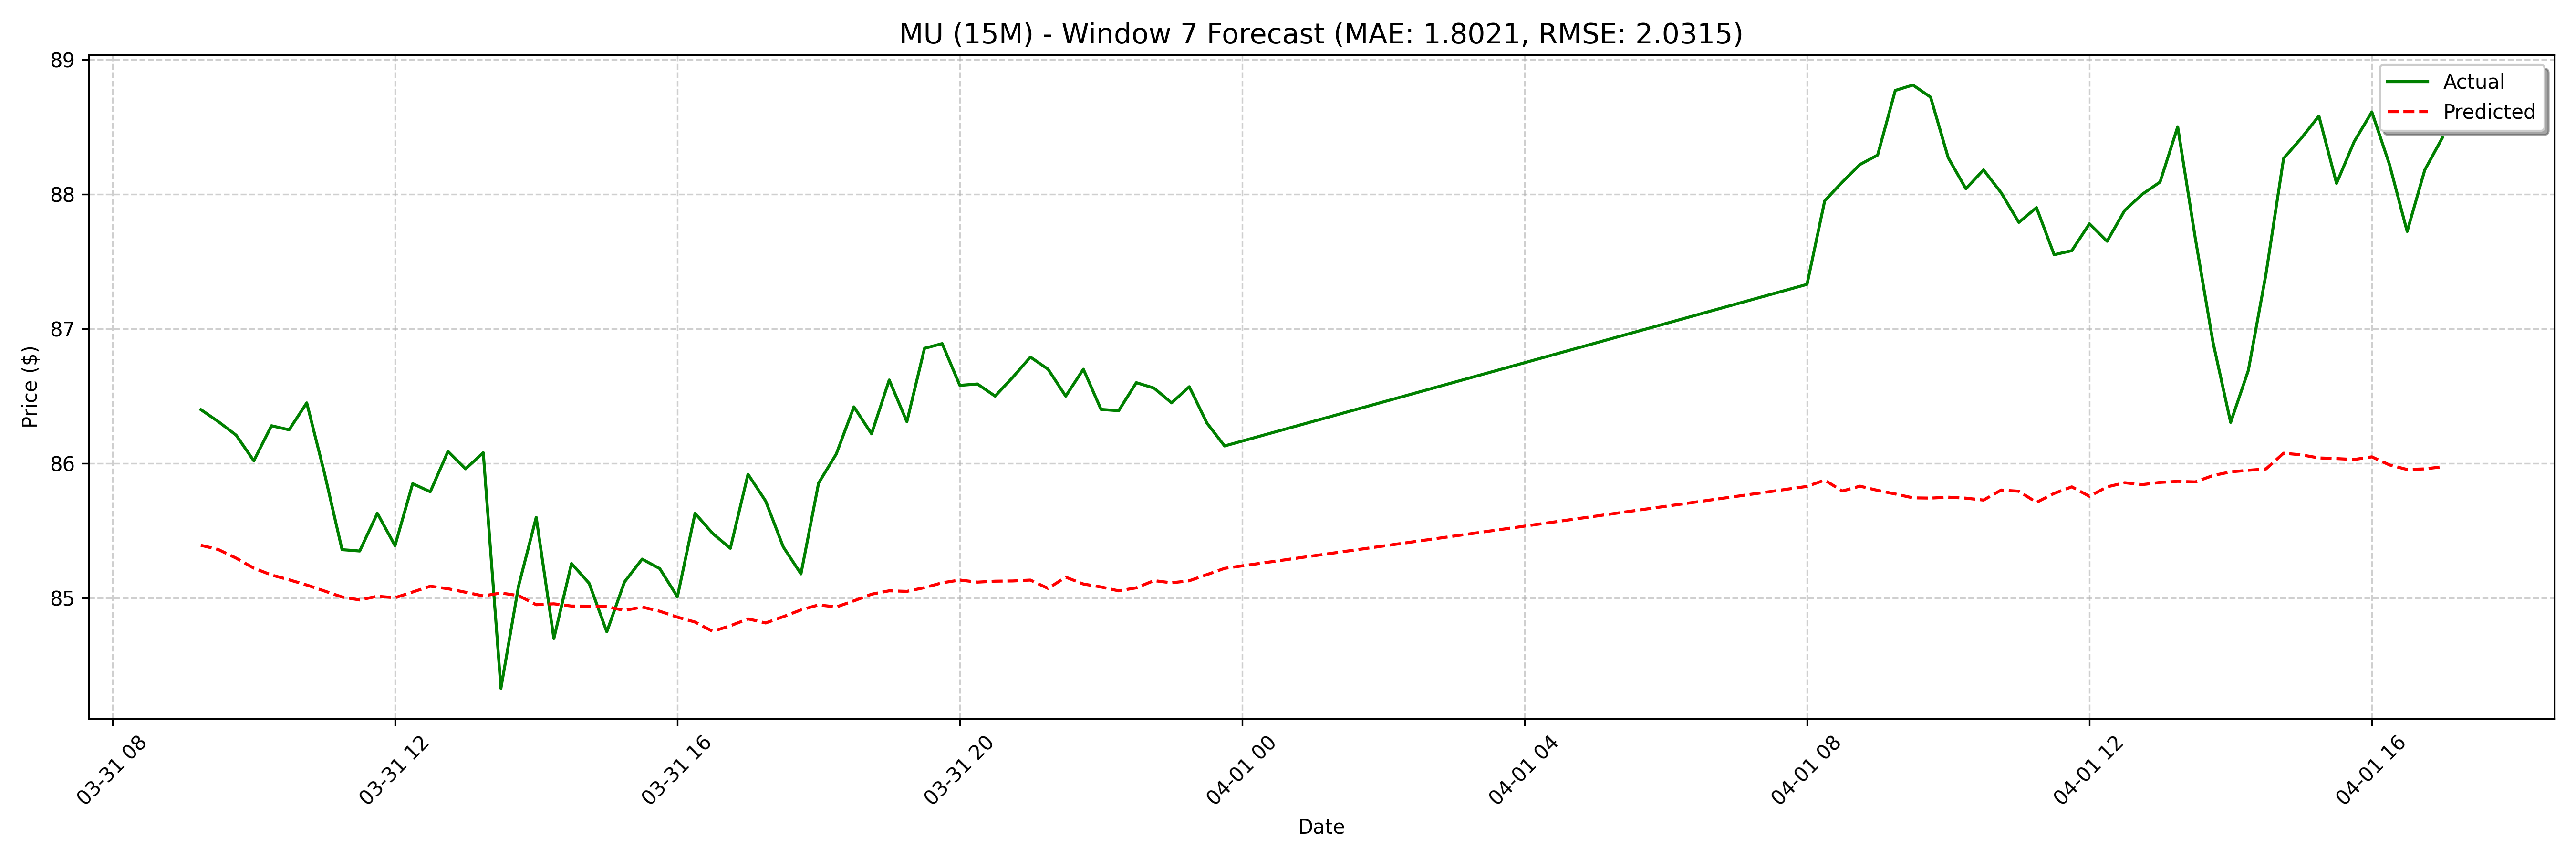

The table this chart was drawn from, first rows:
date, actual, forecast
2025-03-31 09:15:00, 86.4, 85.39
2025-03-31 09:30:00, 86.31, 85.36
2025-03-31 09:45:00, 86.21, 85.3
2025-03-31 10:00:00, 86.02, 85.22
2025-03-31 10:15:00, 86.28, 85.17
2025-03-31 10:30:00, 86.25, 85.14
2025-03-31 10:45:00, 86.45, 85.1
2025-03-31 11:00:00, 85.93, 85.05
2025-03-31 11:15:00, 85.36, 85.01
2025-03-31 11:30:00, 85.35, 84.99
2025-03-31 11:45:00, 85.63, 85.01
2025-03-31 12:00:00, 85.39, 85
2025-03-31 12:15:00, 85.85, 85.05
2025-03-31 12:30:00, 85.79, 85.09
2025-03-31 12:45:00, 86.09, 85.07
2025-03-31 13:00:00, 85.96, 85.04
2025-03-31 13:15:00, 86.08, 85.02
2025-03-31 13:30:00, 84.33, 85.04
2025-03-31 13:45:00, 85.09, 85.02
2025-03-31 14:00:00, 85.6, 84.95
2025-03-31 14:15:00, 84.7, 84.96
2025-03-31 14:30:00, 85.26, 84.94
2025-03-31 14:45:00, 85.11, 84.94
2025-03-31 15:00:00, 84.75, 84.94
2025-03-31 15:15:00, 85.12, 84.91
2025-03-31 15:30:00, 85.29, 84.93
2025-03-31 15:45:00, 85.22, 84.9
2025-03-31 16:00:00, 85.01, 84.86
2025-03-31 16:15:00, 85.63, 84.82
2025-03-31 16:30:00, 85.48, 84.75
2025-03-31 16:45:00, 85.37, 84.79
2025-03-31 17:00:00, 85.92, 84.85
2025-03-31 17:15:00, 85.72, 84.82
2025-03-31 17:30:00, 85.38, 84.86
2025-03-31 17:45:00, 85.18, 84.91
2025-03-31 18:00:00, 85.86, 84.95
2025-03-31 18:15:00, 86.07, 84.93
2025-03-31 18:30:00, 86.42, 84.98
2025-03-31 18:45:00, 86.22, 85.03
2025-03-31 19:00:00, 86.62, 85.05
2025-03-31 19:15:00, 86.31, 85.05
2025-03-31 19:30:00, 86.86, 85.08
2025-03-31 19:45:00, 86.89, 85.11
2025-03-31 20:00:00, 86.58, 85.13
2025-03-31 20:15:00, 86.59, 85.12
2025-03-31 20:30:00, 86.5, 85.13
2025-03-31 20:45:00, 86.64, 85.13
2025-03-31 21:00:00, 86.79, 85.13
2025-03-31 21:15:00, 86.7, 85.07
2025-03-31 21:30:00, 86.5, 85.16
2025-03-31 21:45:00, 86.7, 85.1
2025-03-31 22:00:00, 86.4, 85.08
2025-03-31 22:15:00, 86.39, 85.05
2025-03-31 22:30:00, 86.6, 85.08
2025-03-31 22:45:00, 86.56, 85.13
2025-03-31 23:00:00, 86.45, 85.11
2025-03-31 23:15:00, 86.57, 85.13
2025-03-31 23:30:00, 86.3, 85.17
2025-03-31 23:45:00, 86.13, 85.22
2025-04-01 08:00:00, 87.33, 85.19
... 68 more rows
